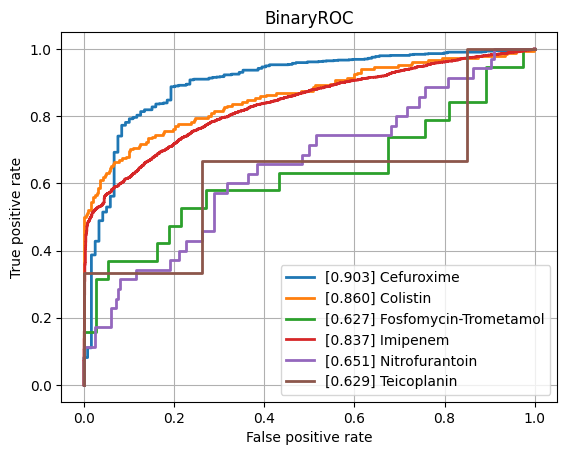

The table this chart was drawn from, first rows:
class, ROCAUC, n_positives, n_negatives
Amikacin, 0.7888, 117, 798
Amoxicillin-Clavulanic acid, 0.7854, 1516, 1116
Ampicillin, 0.8224, 2849, 607
Ampicillin-Amoxicillin, 0.8353, 1266, 42
Cefazolin, 0.8196, 135, 51
Cefepime, 0.7594, 985, 1793
Cefpodoxime, 0.8222, 43, 31
Ceftazidime, 0.7488, 1325, 2008
Ceftriaxone, 0.7372, 1210, 1704
Cefuroxime, 0.903, 933, 119
Ciprofloxacin, 0.7387, 2493, 3490
Clindamycin, 0.8039, 1348, 497
Colistin, 0.8605, 184, 456
Cotrimoxazole, 0.7361, 3118, 3715
Ertapenem, 0.7743, 34, 839
Erythromycin, 0.7979, 1216, 340
Fosfomycin, 0.7314, 378, 733
Fosfomycin-Trometamol, 0.6273, 19, 37
Fusidic acid, 0.8143, 141, 137
Gentamicin, 0.8346, 3183, 1756
Imipenem, 0.8366, 2857, 3144
Levofloxacin, 0.7854, 594, 671
Meropenem, 0.7657, 908, 3135
Mupirocin, 0.6939, 7, 42
Nitrofurantoin, 0.6514, 35, 198
Norfloxacin, 0.7785, 30, 76
Oxacillin, 0.7848, 448, 246
Penicillin, 0.8287, 480, 39
Piperacillin-Tazobactam, 0.7573, 2074, 2616
Rifampicin, 0.6736, 66, 756
Teicoplanin, 0.6294, 3, 134
Tetracycline, 0.7616, 296, 464
Tobramycin, 0.7455, 171, 508
Vancomycin, 0.8152, 197, 2106
micro, 0.8216, , 
macro, 0.772, , 
